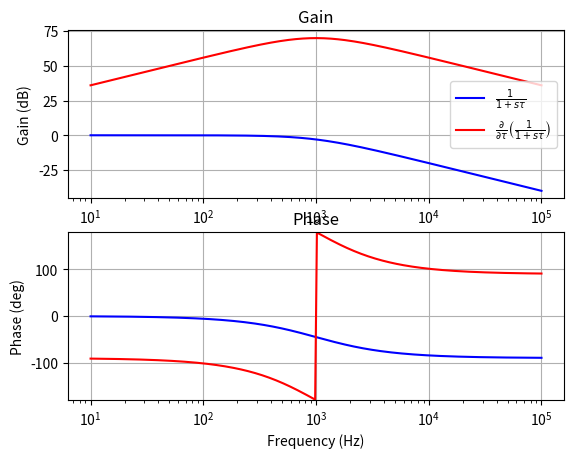

Write Python code to recreate this figure.
import numpy as np
import matplotlib.pyplot as plt

def gain_db(h):
    return 20 * np.log10(np.absolute(h))

def phase(h):
    deg = np.degrees(np.angle(h))
    return np.degrees(np.angle(h))

def main():
    np.gain_db = np.frompyfunc(gain_db, 1, 1)
    np.phase = np.frompyfunc(phase, 1, 1)

    # 3dB point
    f_3db = 1000
    tau = 1/(2 * np.pi * f_3db)

    # plot from 1Hz to 100kHz
    freq = np.logspace(1, 5, num=256)
    w = 2 * np.pi * freq
    s = 1j * w

    # low pass filter frequency response
    h_lpf = 1 / (1 + s * tau)

    # partial derivative of h_lpf with respect to tau
    h_deriv = -s / (1 + s * tau) ** 2

    # create axes
    fig, ax = plt.subplots(2, 1)
    ax[0].set_title('Gain')
    ax[0].set_ylabel('Gain (dB)')
    ax[0].grid()

    ax[1].set_title('Phase')
    ax[1].set_xlabel('Frequency (Hz)')
    ax[1].set_ylabel('Phase (deg)')
    ax[1].set_ylim(-180, 180)
    ax[1].grid()

    # gain plot
    ax[0].semilogx(freq, np.gain_db(h_lpf), 'b-', label=r'$\frac{1}{1+s\tau}$')
    ax[0].semilogx(freq, np.gain_db(h_deriv), 'r-', label=r'$\frac{\partial}{\partial\tau}\left(\frac{1}{1+s\tau}\right)$')
    ax[0].legend()

    # phase plot
    ax[1].semilogx(
        freq, np.phase(h_lpf), 'b-',
        freq, np.phase(h_deriv), 'r-'
    )
    
    plt.show()

if __name__ == '__main__':
    main()